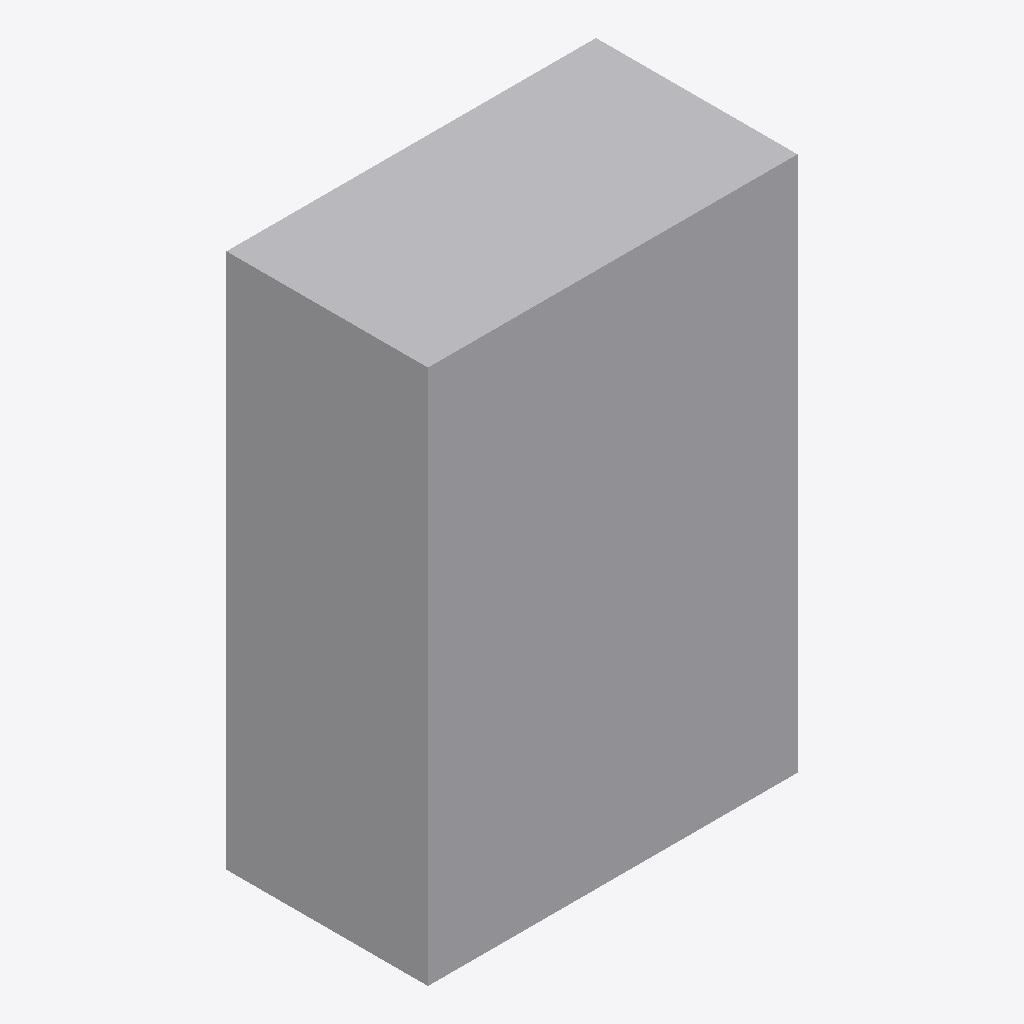
Isometric view of an IFC building model (IFC-SPF (STEP), schema IFC4, length unit metre), seen from the south-west, elements coloured by IFC class: 1 other element (light grey).
Extent 1.4 m × 0.7 m × 2.0 m (x, y, z). Storeys (1): Level 1 at 0.00 m. Elements (1): 1 IfcElectricAppliance.

HEADER;
FILE_DESCRIPTION(('ViewDefinition [CoordinationView]'),'2;1');
FILE_NAME('','2026-11-13T12:54:28',(''),(''),'IfcOpenShell 0.8.0','IfcOpenShell 0.8.0','');
FILE_SCHEMA(('IFC4'));
ENDSEC;
DATA;
#9=IFCPROJECT('22GW09TNf1XuYwh4d1ba7f',$,'Project',$,$,$,$,(#8),#5);
#10=IFCSITE('10g7NPmXr1vR67ul0yrW7A',$,'Site',$,$,$,$,$,.ELEMENT.,$,$,$,$,$);
#12=IFCBUILDING('1gpoT6gGDCvw0nFdNYPb_1',$,'Building',$,$,$,$,$,.ELEMENT.,$,$,$);
#16=IFCBUILDINGSTOREY('23M$QAuOrD0BVWkhuVTzsx',$,'Level 1',$,$,#21,$,$,.ELEMENT.,0.0);
#18=IFCELECTRICAPPLIANCE('3DRickY791YQOhhGzeJNvn',$,$,$,$,#37,#42,$,.FREEZER.);
ENDSEC;
